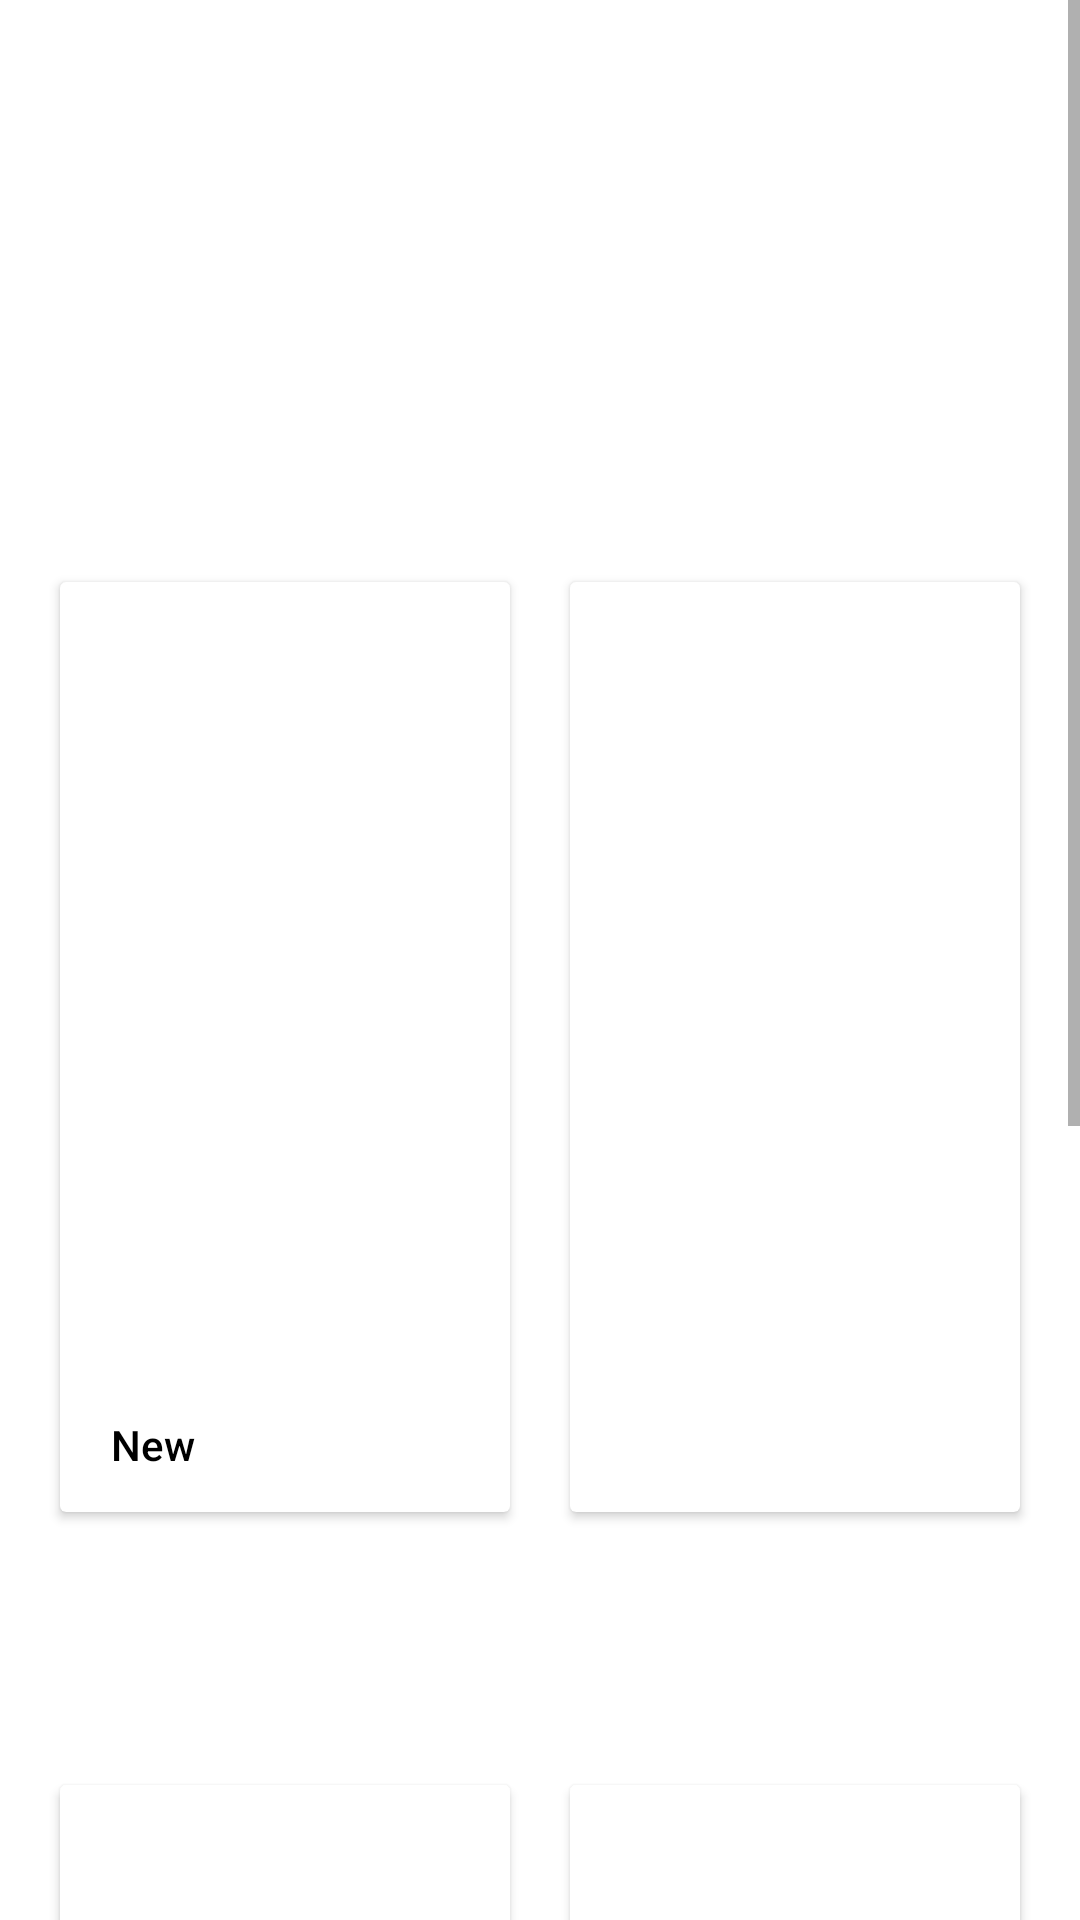

Produce the Android XML layout that renders to this screen, including the resource entries it uses.
<!-- AndroidManifest.xml: application theme Theme.Coffee_Shop -->
<!-- res/layout/activity_main.xml -->
<?xml version="1.0" encoding="utf-8"?>
<ScrollView xmlns:android="http://schemas.android.com/apk/res/android"
    xmlns:app="http://schemas.android.com/apk/res-auto"
    xmlns:tools="http://schemas.android.com/tools"
    android:layout_width="match_parent"
    android:layout_height="match_parent"
    tools:context=".MainActivity">
   <androidx.constraintlayout.widget.ConstraintLayout
       android:layout_width="match_parent"
       android:layout_height="match_parent">

       <TextView
           android:id="@+id/Tag_line"
           android:layout_width="316dp"
           android:layout_height="96dp"
           android:layout_marginStart="24dp"
           android:layout_marginTop="32dp"
           android:layout_marginEnd="86dp"
           android:fontFamily="sans-serif-medium"
           android:textColor="#000000"
           android:textSize="40sp"
           app:layout_constraintEnd_toStartOf="@+id/user_image"
           app:layout_constraintStart_toStartOf="parent"
           app:layout_constraintTop_toTopOf="parent"
           tools:text="Coffee first \nSchemes later." />

    <ImageView
        android:id="@+id/user_image"
        android:layout_width="54dp"
        android:layout_height="49dp"
        android:layout_marginStart="32dp"
        android:layout_marginTop="48dp"
        android:layout_marginEnd="8dp"
        android:clickable="false"
        app:layout_constraintEnd_toEndOf="parent"
        app:layout_constraintHorizontal_bias="0.365"
        app:layout_constraintStart_toEndOf="@+id/Tag_line"
        app:layout_constraintTop_toTopOf="parent"
        app:srcCompat="@drawable/ic_user" />

       <LinearLayout
           android:id="@+id/toptab"
           android:layout_width="match_parent"
           android:layout_height="350dp"
           android:layout_marginTop="46dp"
           android:layout_marginBottom="43dp"
           android:orientation="horizontal"
           android:padding="10dp"
           app:layout_constraintBottom_toTopOf="@+id/bottomtab"
           app:layout_constraintEnd_toEndOf="parent"
           app:layout_constraintHorizontal_bias="0.0"
           app:layout_constraintStart_toStartOf="parent"
           app:layout_constraintTop_toBottomOf="@+id/Tag_line">

           <androidx.cardview.widget.CardView
               android:layout_width="0dp"
               android:layout_height="match_parent"
               android:layout_margin="10dp"
               android:layout_weight="1"
               android:animateLayoutChanges="false">

               <RelativeLayout
                   android:layout_width="match_parent"
                   android:layout_height="match_parent">

                   <ImageView
                       android:id="@+id/imageView"
                       android:layout_width="match_parent"
                       android:layout_height="183dp"
                       app:srcCompat="@drawable/image4" />

                   <TextView
                       android:id="@+id/textView"
                       android:layout_width="92dp"
                       android:layout_height="48dp"
                       android:layout_below="@+id/imageView"
                       android:layout_alignParentStart="true"
                       android:layout_alignParentEnd="true"
                       android:layout_alignParentBottom="true"
                       android:layout_marginStart="18dp"
                       android:layout_marginTop="9dp"
                       android:layout_marginEnd="151dp"
                       android:layout_marginBottom="70dp"
                       android:fontFamily="sans-serif-medium"
                       android:padding="10dp"
                       android:text="Coffee"
                       android:textAlignment="center"
                       android:textColor="#000000"
                       android:textSize="20sp" />

                   <TextView
                       android:id="@+id/textView2"
                       android:layout_width="178dp"
                       android:layout_height="41dp"
                       android:layout_below="@+id/imageView"
                       android:layout_alignParentStart="true"
                       android:layout_alignParentEnd="true"
                       android:layout_alignParentBottom="true"
                       android:layout_marginStart="7dp"
                       android:layout_marginTop="85dp"
                       android:layout_marginEnd="76dp"
                       android:layout_marginBottom="1dp"
                       android:fontFamily="sans-serif-medium"
                       android:padding="10dp"
                       android:text="New Cairo, Egypt"
                       android:textColor="#000000"
                       android:textSize="14sp" />

                   <TextView
                       android:id="@+id/textView3"
                       android:layout_width="wrap_content"
                       android:layout_height="wrap_content"
                       android:layout_below="@+id/imageView"
                       android:layout_alignParentStart="true"
                       android:layout_alignParentEnd="true"
                       android:layout_alignParentBottom="true"
                       android:layout_marginStart="83dp"
                       android:layout_marginTop="60dp"
                       android:layout_marginEnd="121dp"
                       android:layout_marginBottom="48dp"
                       android:fontFamily="sans-serif-medium"
                       android:text="4.4"
                       android:textColor="#000000"
                       android:textSize="16sp" />

                   <TextView
                       android:id="@+id/textView4"
                       android:layout_width="86dp"
                       android:layout_height="21dp"
                       android:layout_below="@+id/imageView"
                       android:layout_alignParentStart="true"
                       android:layout_alignParentEnd="true"
                       android:layout_alignParentBottom="true"
                       android:layout_marginStart="114dp"
                       android:layout_marginTop="61dp"
                       android:layout_marginEnd="61dp"
                       android:layout_marginBottom="45dp"
                       android:text="249 reviews" />

                   <ImageButton
                       android:id="@+id/imageButton"
                       android:layout_width="75dp"
                       android:layout_height="60dp"
                       android:layout_alignParentStart="true"
                       android:layout_alignParentTop="true"
                       android:layout_alignParentEnd="true"
                       android:layout_alignParentBottom="true"
                       android:layout_marginStart="187dp"
                       android:layout_marginTop="86dp"
                       android:layout_marginEnd="-1dp"
                       android:layout_marginBottom="164dp"
                       android:src="@drawable/heart" />

               </RelativeLayout>
           </androidx.cardview.widget.CardView>

           <androidx.cardview.widget.CardView
               android:layout_width="0dp"
               android:layout_height="match_parent"
               android:layout_margin="10dp"
               android:layout_weight="1">

               <RelativeLayout
                   android:layout_width="match_parent"
                   android:layout_height="match_parent">

               </RelativeLayout>
           </androidx.cardview.widget.CardView>

       </LinearLayout>

       <LinearLayout
           android:id="@+id/bottomtab"
           android:layout_width="match_parent"
           android:layout_height="350dp"
           android:layout_marginTop="8dp"
           android:layout_marginBottom="166dp"
           android:orientation="horizontal"
           android:padding="10dp"
           app:layout_constraintBottom_toBottomOf="parent"
           app:layout_constraintEnd_toEndOf="parent"
           app:layout_constraintHorizontal_bias="1.0"
           app:layout_constraintStart_toStartOf="parent"
           app:layout_constraintTop_toBottomOf="@+id/toptab">

           <androidx.cardview.widget.CardView
               android:layout_width="0dp"
               android:layout_height="match_parent"
               android:layout_margin="10dp"
               android:layout_weight="1"
               android:animateLayoutChanges="false">

               <RelativeLayout
                   android:layout_width="match_parent"
                   android:layout_height="match_parent">

               </RelativeLayout>
           </androidx.cardview.widget.CardView>

           <androidx.cardview.widget.CardView
               android:layout_width="0dp"
               android:layout_height="match_parent"
               android:layout_margin="10dp"
               android:layout_weight="1">

               <RelativeLayout
                   android:layout_width="match_parent"
                   android:layout_height="match_parent">

               </RelativeLayout>
           </androidx.cardview.widget.CardView>
       </LinearLayout>
</androidx.constraintlayout.widget.ConstraintLayout>

</ScrollView>
<!-- resources referenced by this layout -->
<resources>
  <!-- drawable heart: svg bitmap (drawable-v24, 813 bytes) -->
  <!-- drawable ic_user (drawable) -->
  <vector xmlns:android="http://schemas.android.com/apk/res/android"
      android:width="25dp"
      android:height="24dp"
      android:viewportWidth="25"
      android:viewportHeight="24">
    <path
        android:pathData="M20.5,21V19C20.5,17.939 20.079,16.922 19.328,16.172C18.578,15.421 17.561,15 16.5,15H8.5C7.439,15 6.422,15.421 5.672,16.172C4.921,16.922 4.5,17.939 4.5,19V21"
        android:strokeLineJoin="round"
        android:strokeWidth="2"
        android:fillColor="#00000000"
        android:strokeColor="#B7C1C2"
        android:strokeLineCap="round"/>
    <path
        android:pathData="M12.5,11C14.709,11 16.5,9.209 16.5,7C16.5,4.791 14.709,3 12.5,3C10.291,3 8.5,4.791 8.5,7C8.5,9.209 10.291,11 12.5,11Z"
        android:strokeLineJoin="round"
        android:strokeWidth="2"
        android:fillColor="#00000000"
        android:strokeColor="#B7C1C2"
        android:strokeLineCap="round"/>
  </vector>
  <style name="Theme.Coffee_Shop" parent="Theme.MaterialComponents.DayNight.DarkActionBar">
          
          <item name="colorPrimary">@color/purple_500</item>
          <item name="colorPrimaryVariant">@color/purple_700</item>
          <item name="colorOnPrimary">@color/white</item>
          
          <item name="colorSecondary">@color/teal_200</item>
          <item name="colorSecondaryVariant">@color/teal_700</item>
          <item name="colorOnSecondary">@color/black</item>
          
          <item name="android:statusBarColor" tools:targetApi="l">?attr/colorPrimaryVariant</item>
          
      </style>
  <!-- not gathered from this repository: default colours our renderer supplied (Android Studio template values) -->
  <color name="purple_500">#FF6200EE</color>
  <color name="purple_700">#FF3700B3</color>
  <color name="teal_200">#FF03DAC5</color>
  <color name="teal_700">#FF018786</color>
  <color name="black">#FF000000</color>
  <color name="white">#FFFFFFFF</color>
</resources>
